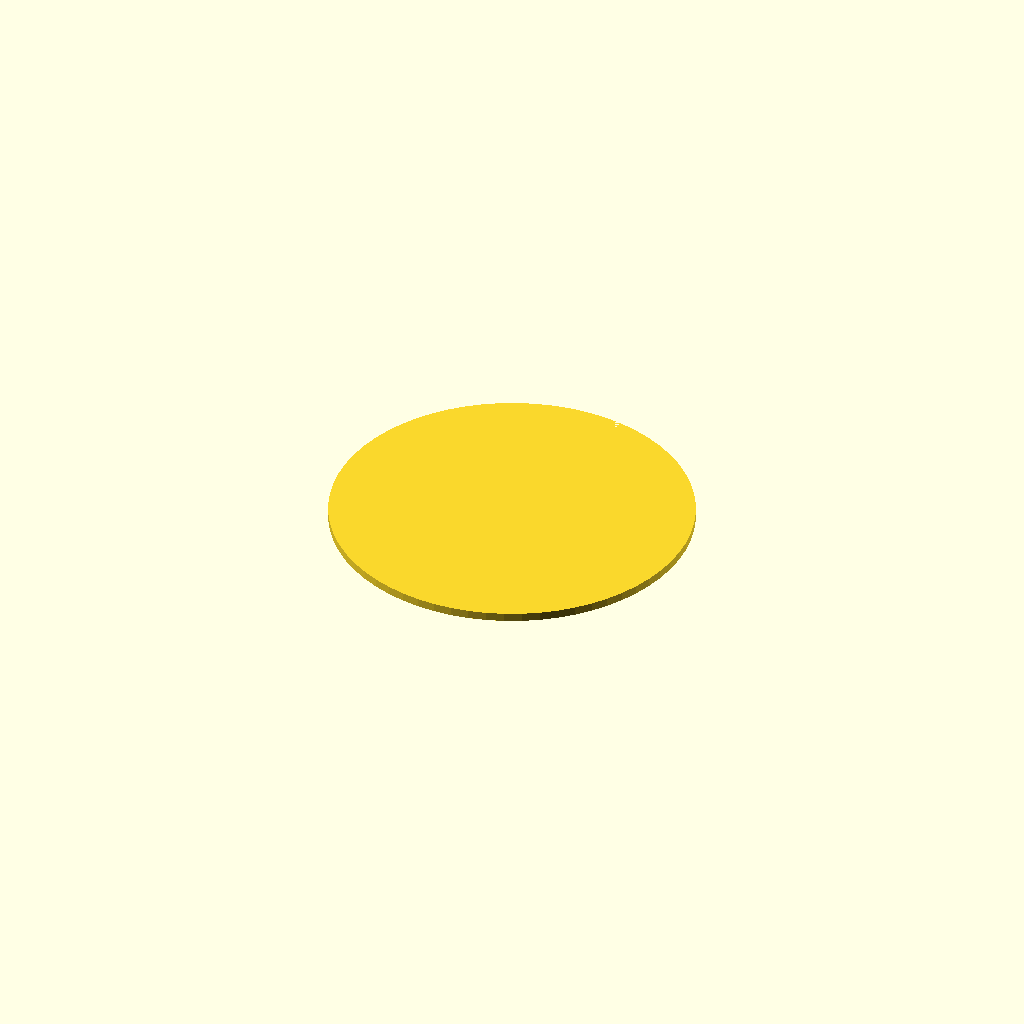
Cell 1: rendered with the file's own defaults.
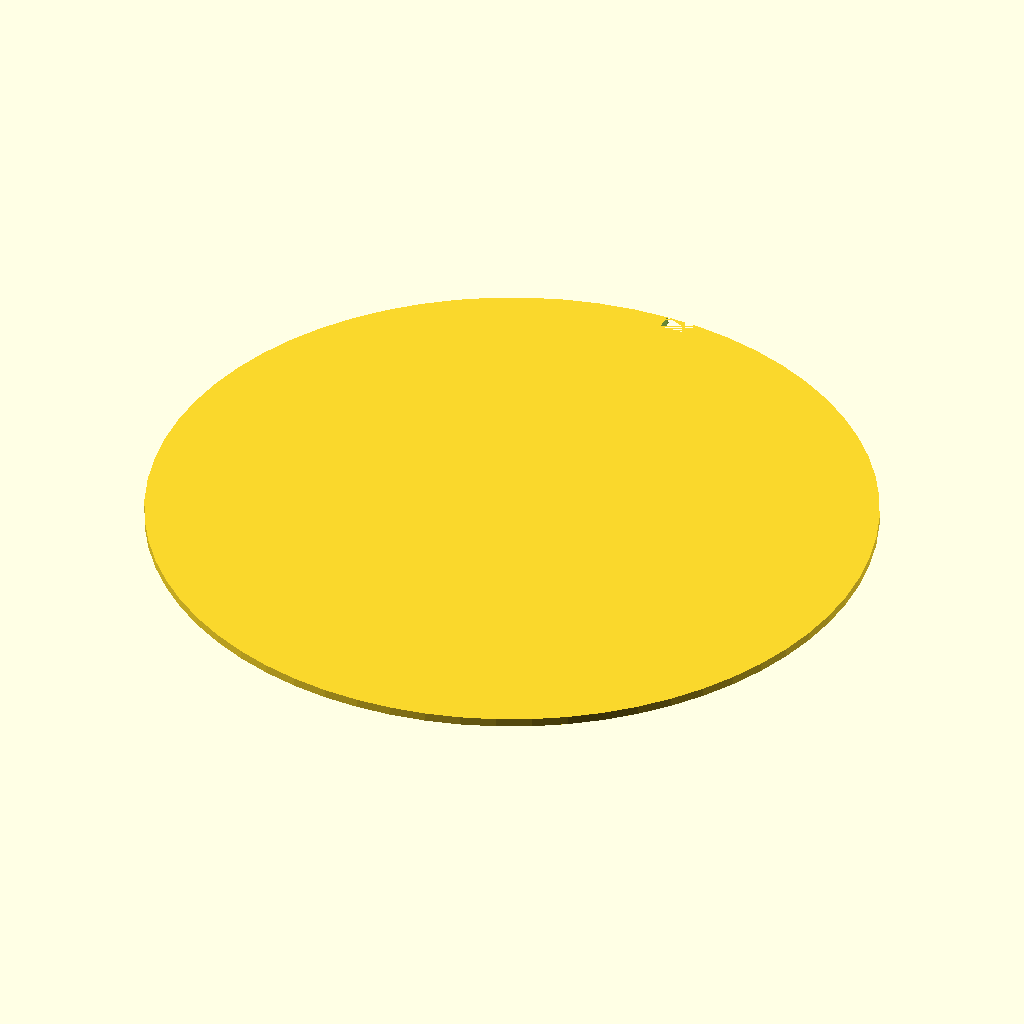
Cell 2: the same model with DISC_DIA = 170.
All cells are drawn from one camera (rotation 55°, 0°, 25°, orthographic, colour scheme Cornfield), so only the parameter changes between them.
The OpenSCAD source (bench/results/gpu-base-h4-g7/code/qwen3.5-9b/seed_sowing_template_s7_checklist_a1.scad):
// Sowing template for a 90 mm Petri dish.
// Flat disc 85 mm diameter, 2 mm thick.
// 7x7 grid of 3 mm holes, 9 mm spacing, centred.
// Rectangular notch on the +Y rim: 10 mm wide, 4 mm deep.

$fn = 64;

// Dimensions
DISC_DIA = 85;
THICKNESS = 2;
GRID_SIZE = 7;
HOLE_DIA = 3;
HOLE_SPACING = 9;
NOTCH_WIDTH = 10;
NOTCH_DEPTH = 4;

// Calculate grid positions
// Total span = (7-1) * 9 = 54mm. Half span = 27mm.
// We want the grid to be centred at 0,0.
GRID_HALF_SPAN = (GRID_SIZE - 1) * HOLE_SPACING / 2;

difference() {
    // Main disc body
    translate([0, 0, 0])
        cylinder(h = THICKNESS, d = DISC_DIA);

    // Grid of holes
    // Loop i from 0 to 6.
    // Position = (i - (GRID_SIZE-1)/2) * spacing
    // For i=3 (middle), pos = 0.
    for (i = [0 : GRID_SIZE - 1]) {
        x = (i - GRID_HALF_SPAN) * HOLE_SPACING;
        y = (i - GRID_HALF_SPAN) * HOLE_SPACING;
        
        // Cut hole extending slightly past the face
        translate([x, y, -0.01])
            cylinder(h = THICKNESS + 0.01, d = HOLE_DIA);
    }

    // Rectangular orientation notch on the +Y side
    // Notch is 10mm wide (X) and 4mm deep (Y, measured in from rim).
    // Rim radius is DISC_DIA / 2 = 42.5 mm.
    // Notch starts at Y = 42.5 - 4 = 38.5 mm.
    // Notch is centred on Y axis, so X range is [-5, 5].
    
    notch_start_y = DISC_DIA / 2 - NOTCH_DEPTH;
    
    translate([0, notch_start_y, -0.01])
        cube([NOTCH_WIDTH, NOTCH_DEPTH, THICKNESS + 0.01]);
}
Customizer parameters (derived from the source; name, type, default, range or options):
DISC_DIA: number, default 85
THICKNESS: number, default 2
GRID_SIZE: number, default 7
HOLE_DIA: number, default 3
HOLE_SPACING: number, default 9
NOTCH_WIDTH: number, default 10
NOTCH_DEPTH: number, default 4
